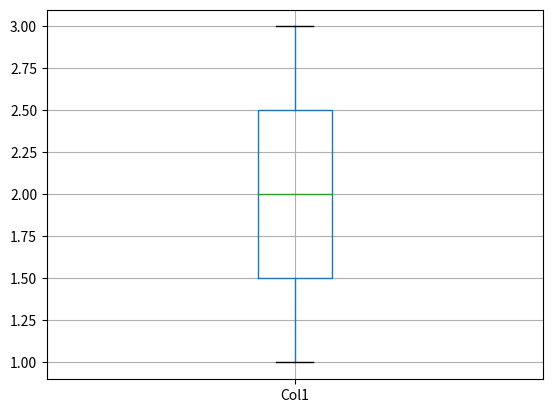
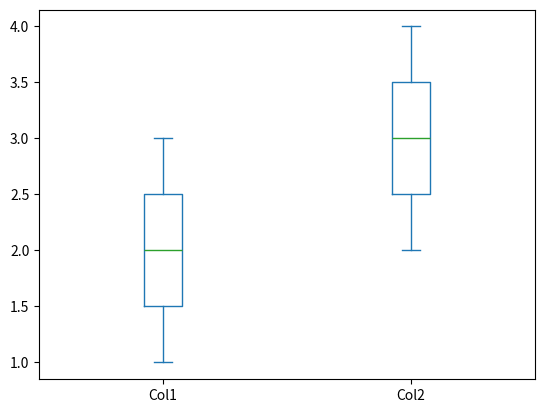

Reproduce these figures in Python, in order.
def plot():
    try:
        import pandas as pd
        import numpy as np
        import matplotlib.pyplot as plt

    except ModuleNotFoundError:
        return

    df = pd.DataFrame([[1, 2], [3, 4]],
                      columns=['Col1', 'Col2'])
    df.boxplot(column=['Col1'])
    df.plot.box()

    plt.show()


plot()
